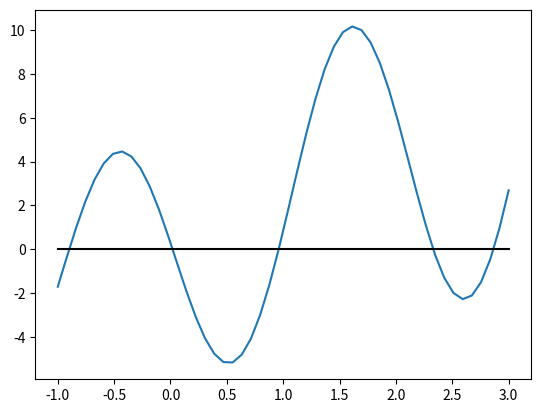
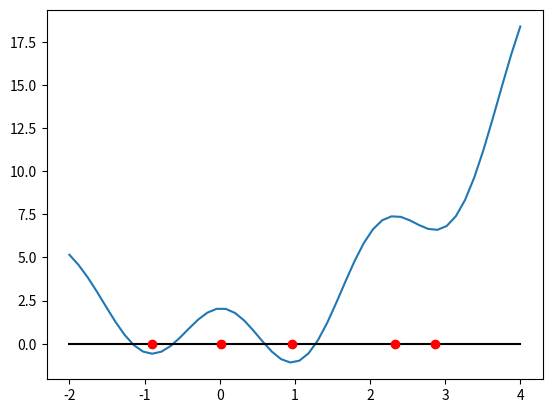

Write the Python code that produced these figures, in order.
# -*- coding: utf-8 -*-
"""
Created on Wed Mar  9 15:15:46 2022

@author: Jonathan Arias Busto
"""

import numpy as np
import matplotlib.pyplot as plt

f = lambda x : x**5 - 3 * x**2 + 1.6

######################################
#        METODO DE LA SECANTE        #
######################################
def secante(f, x0, x1, tol=1.e-6, maxiter=100):
    cont = 1
    while cont <= maxiter:

        xk = x1 - f(x1)*((x1-x0)/(f(x1)-f(x0)))
        
        cont+=1
        x0 = x1
        x1 = xk
        
        if abs(f(xk)) < tol:
            break
        
    return x1, cont


a1 = -0.7
b1 = -0.6
x, iteraciones = secante(f,a1,b1)
print("Raiz aproximada: ", x, " | Numero de iteraciones: ", iteraciones)

a2 = 0.8
b2 = 0.9
x, iteraciones = secante(f,a2,b2)
print("Raiz aproximada: ", x, " | Numero de iteraciones: ", iteraciones)

a3 = 1.2
b3 = 1.3
x, iteraciones = secante(f,a3,b3)
print("Raiz aproximada: ", x, " | Numero de iteraciones: ", iteraciones)


######################################
#           FUNCIONES (SciPy)        #
######################################
import scipy.optimize as op

f  = lambda x: np.sin(x) - 0.1*x - 0.1
df = lambda x: np.cos(x) - 0.1

x = np.linspace(-1,20,1000)
"""
plt.figure(figsize=(15,4))
plt.plot(x,f(x))
plt.plot(x,0*x,'k-')
plt.show()
"""
# Si utilizamos la derivada se usara el metodo de Newton
x0 = np.array([0., 2., 7., 8.])
raiz = op.newton(f,x0,fprime=df,tol=1.e-6,maxiter=100)       
print(raiz)

# Si no utilizamos la derivada se usara el metodo de la Secante
x0 = np.array([0., 2., 7., 8.])
raiz = op.newton(f,x0,tol=1.e-6,maxiter=100)       
print(raiz)

# Utilizando el metodo de Biseccion
x0 = np.array([0., 2., 7., 8.])
x1 = x0 + 1
raiz = np.zeros_like(x0)
for i in range(len(raiz)):
    raiz[i]= op.bisect(f,x0[i],x1[i],xtol=1.e-6,maxiter=100)       
    print(raiz[i])
    
x = np.linspace(-1,9)
"""
plt.figure()
plt.plot(x,f(x),x,x*0,'k',raiz,raiz*0,'ro')
plt.show()
"""

################################################
#        EXTREMOS Y PUNTOS DE INFLEXION        #
################################################
import sympy as sym

x = sym.Symbol('x', real=True)
f_sim = x**2 + sym.log(2*x + 7)*sym.cos(3*x) + 0.1
df_sim = sym.diff(f_sim,x)
df2_sim = sym.diff(df_sim,x)

f = sym.lambdify([x], f_sim,'numpy')
df1 = sym.lambdify([x], df_sim, 'numpy')
df2 = sym.lambdify([x], df2_sim, 'numpy')
print(df2_sim)

x = np.linspace(-1,3)

plt.figure()
plt.plot(x,df1(x),x,x*0,'k')
plt.show()


x5 = np.array([-0.9, 0., 1., 2.3, 2.7])
raices = op.newton(df1,x5,fprime=df2,tol=1.e-6,maxiter=100)
print('Extremos\n',raices)

x = np.linspace(-2,4)

plt.figure()
plt.plot(x,f(x),x,x*0,'k',raices,raices*0,'ro')
plt.show()
